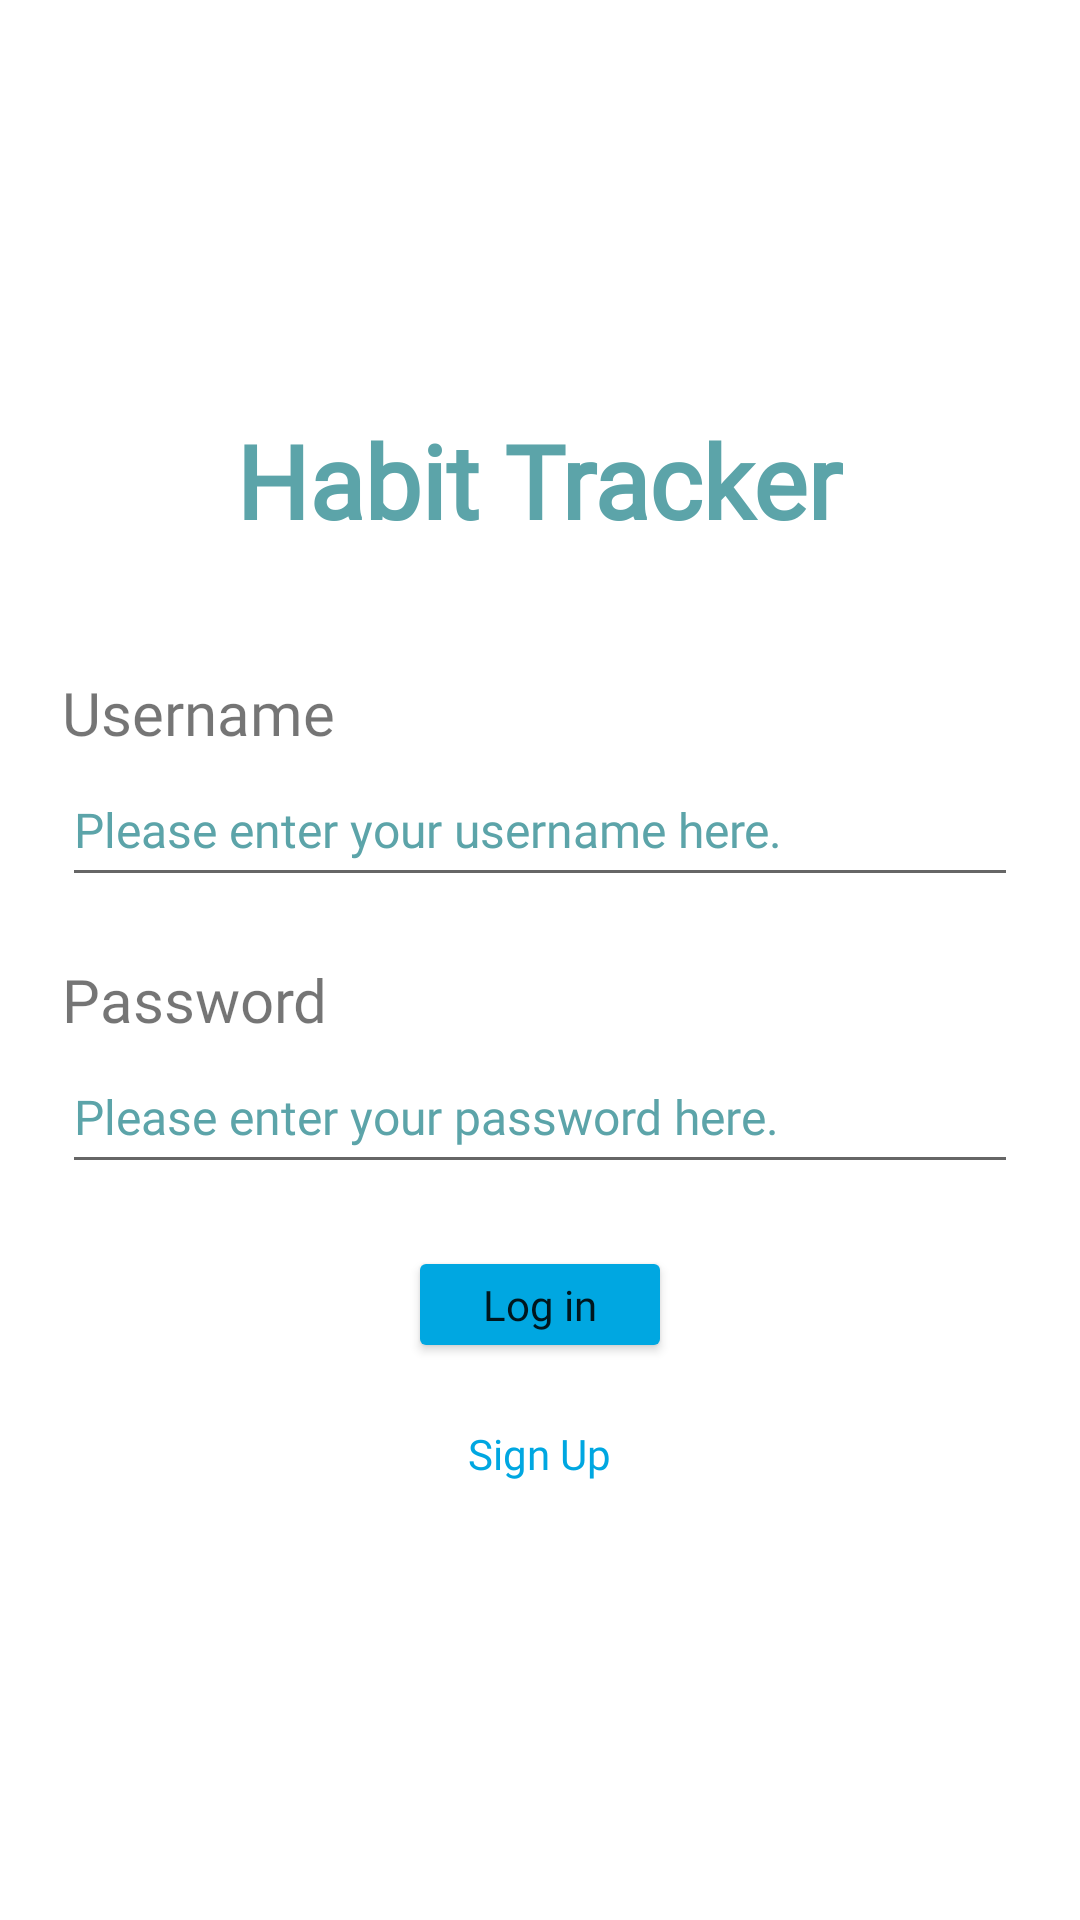

This screen was rendered from an Android layout file. Write that file and the resources it references.
<!-- AndroidManifest.xml: application theme Theme.Habit_tracker -->
<!-- res/layout/fragment_login.xml -->
<?xml version="1.0" encoding="utf-8"?>
<LinearLayout xmlns:android="http://schemas.android.com/apk/res/android"
    xmlns:app="http://schemas.android.com/apk/res-auto"
    xmlns:tools="http://schemas.android.com/tools"
    android:id="@+id/login_frag_linear_layout"
    android:layout_width="match_parent"
    android:layout_height="match_parent"
    android:background="@color/white"
    android:backgroundTint="@color/white"
    android:gravity="center"
    android:orientation="vertical"
    tools:context=".LoginFragment">

    <TextView
        android:id="@+id/title"
        android:layout_width="wrap_content"
        android:layout_height="wrap_content"
        android:layout_marginLeft="4pt"
        android:layout_marginTop="10pt"
        android:layout_marginRight="4pt"
        android:layout_marginBottom="10pt"
        android:fontFamily="@font/damion"
        android:text="Habit Tracker"
        android:textColor="@color/add_button"
        android:textSize="34sp"
        android:textStyle="bold" />


    <TextView
        android:id="@+id/username_title"
        android:layout_width="match_parent"
        android:layout_height="wrap_content"
        android:layout_marginLeft="10pt"
        android:layout_marginTop="10pt"
        android:layout_marginRight="10pt"
        android:fontFamily="@font/raleway"
        android:text="Username"
        android:textSize="20sp" />

    <EditText
        android:id="@+id/username"
        android:layout_width="match_parent"
        android:layout_height="wrap_content"
        android:layout_marginLeft="10pt"
        android:layout_marginRight="10pt"
        android:fontFamily="@font/raleway_italic"
        android:hint="Please enter your username here."
        android:minHeight="48dp"
        android:textColor="@color/add_button"
        android:textColorHint="@color/add_button"
        android:textSize="16sp" />

    <TextView
        android:id="@+id/password_title"
        android:layout_width="match_parent"
        android:layout_height="wrap_content"
        android:layout_marginLeft="10pt"
        android:layout_marginTop="10pt"
        android:layout_marginRight="10pt"
        android:fontFamily="@font/raleway"
        android:text="Password"
        android:textSize="20sp" />

    <EditText
        android:id="@+id/password"
        android:layout_width="match_parent"
        android:layout_height="wrap_content"
        android:layout_marginLeft="10pt"
        android:layout_marginRight="10pt"
        android:fontFamily="@font/raleway_italic"
        android:hint="Please enter your password here."
        android:inputType="textPassword"
        android:minHeight="48dp"
        android:textColor="@color/add_button"
        android:textColorHint="@color/add_button"
        android:textSize="16sp" />

    <Button
        android:id="@+id/Nav_to_mainpage"
        android:layout_width="wrap_content"
        android:layout_height="wrap_content"
        android:layout_marginLeft="10pt"
        android:layout_marginTop="10pt"
        android:layout_marginRight="10pt"
        android:backgroundTint="@color/friends"
        android:fontFamily="@font/raleway_italic"
        android:minHeight="0dp"
        android:text="Log in"
        android:textAllCaps="false" />

    <TextView
        android:id="@+id/Nav_to_signup"
        android:layout_width="wrap_content"
        android:layout_height="wrap_content"
        android:layout_marginLeft="10pt"
        android:layout_marginTop="10pt"
        android:layout_marginRight="10pt"
        android:clickable="true"
        android:fontFamily="@font/raleway"
        android:minHeight="48dp"
        android:text="Sign Up"
        android:textColor="@color/friends" />

</LinearLayout>
<!-- resources referenced by this layout -->
<resources>
  <color name="add_button">#FF5CA4A9</color>
  <color name="friends">#FF00A7E1</color>
  <color name="white">#FFFFFFFF</color>
  <style name="Theme.Habit_tracker" parent="Theme.MaterialComponents.DayNight.DarkActionBar">
          
          <item name="colorPrimary">@color/purple_500</item>
          <item name="colorPrimaryVariant">@color/purple_700</item>
          <item name="colorOnPrimary">@color/white</item>
          
          <item name="colorSecondary">@color/teal_200</item>
          <item name="colorSecondaryVariant">@color/teal_700</item>
          <item name="colorOnSecondary">@color/black</item>
          
          <item name="android:statusBarColor" tools:targetApi="l">?attr/colorPrimaryVariant</item>
          
      </style>
  <color name="purple_500">#FF30638E</color>
  <color name="purple_700">#FF003459</color>
  <color name="teal_200">#FF03DAC5</color>
  <color name="teal_700">#FF018786</color>
  <color name="black">#FF000000</color>
</resources>
